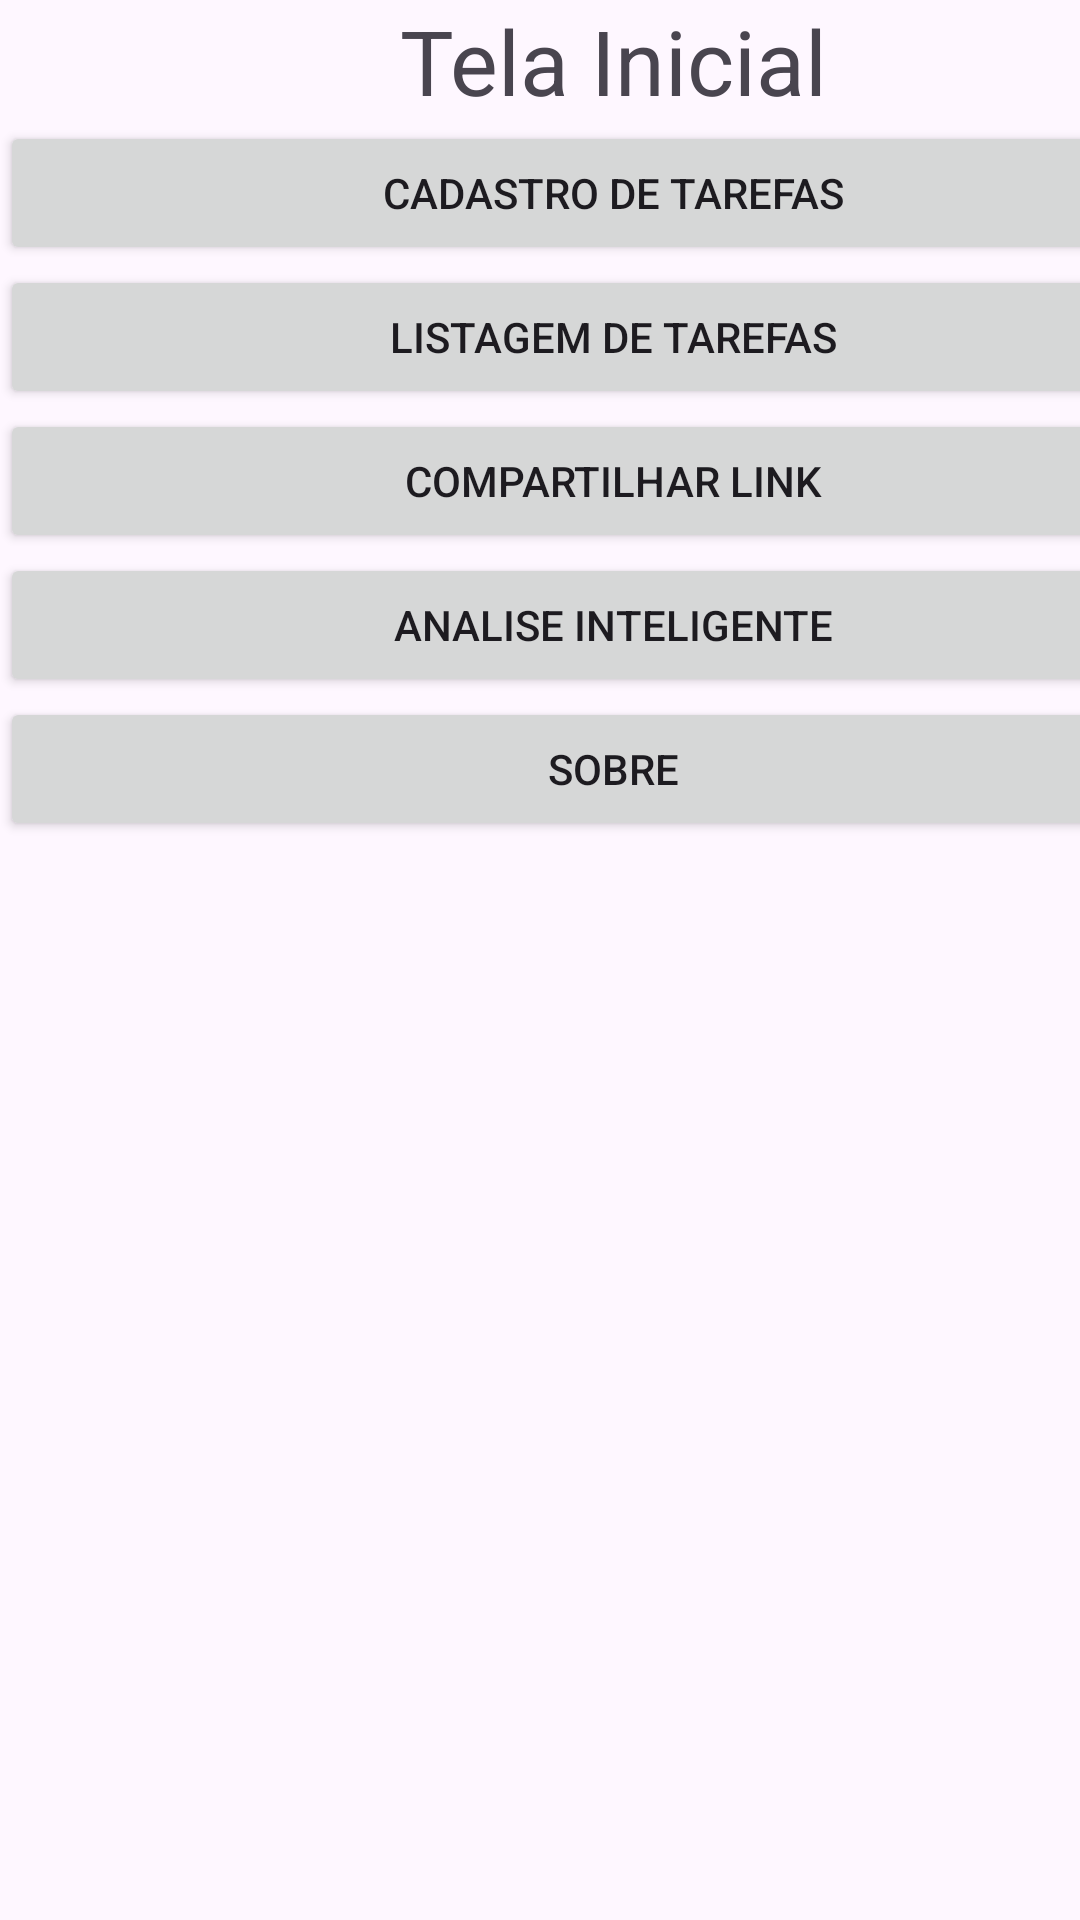

This screen was rendered from an Android layout file. Write that file and the resources it references.
<!-- AndroidManifest.xml: application theme Theme.Projeto_Prova -->
<!-- res/layout/activity_main.xml -->
<?xml version="1.0" encoding="utf-8"?>
<androidx.constraintlayout.widget.ConstraintLayout xmlns:android="http://schemas.android.com/apk/res/android"
    xmlns:app="http://schemas.android.com/apk/res-auto"
    xmlns:tools="http://schemas.android.com/tools"
    android:id="@+id/main"
    android:layout_width="match_parent"
    android:layout_height="match_parent"
    tools:context=".MainActivity">

    <LinearLayout
        android:layout_width="409dp"
        android:layout_height="729dp"
        android:orientation="vertical"
        tools:layout_editor_absoluteX="1dp"
        tools:layout_editor_absoluteY="1dp">

        <TextView
            android:id="@+id/textMenu"
            android:textSize="30sp"
            android:textAlignment="center"
            android:layout_width="match_parent"
            android:layout_height="wrap_content"
            android:text="Tela Inicial" />

        <Button
            android:id="@+id/btnCadastro"
            android:layout_width="match_parent"
            android:layout_height="wrap_content"
            android:onClick="TelaCadastro"
            android:text="Cadastro de Tarefas" />

        <Button
            android:id="@+id/btnLista"
            android:layout_width="match_parent"
            android:layout_height="wrap_content"
            android:onClick="TelaTarefas"
            android:text="Listagem de Tarefas" />

        <Button
            android:id="@+id/btnLink"
            android:layout_width="match_parent"
            android:layout_height="wrap_content"
            android:text="Compartilhar Link" />

        <Button
            android:id="@+id/btnAnalise"
            android:layout_width="match_parent"
            android:layout_height="wrap_content"
            android:onClick="TelaAnalise"
            android:text="Analise Inteligente" />

        <Button
            android:id="@+id/btnSobre"
            android:layout_width="match_parent"
            android:layout_height="wrap_content"
            android:onClick="TelaSobre"
            android:text="Sobre" />
    </LinearLayout>
</androidx.constraintlayout.widget.ConstraintLayout>
<!-- resources referenced by this layout -->
<resources>
  <style name="Theme.Projeto_Prova" parent="Base.Theme.Projeto_Prova" />
  <style name="Base.Theme.Projeto_Prova" parent="Theme.Material3.DayNight.NoActionBar">
          
          
      </style>
</resources>
